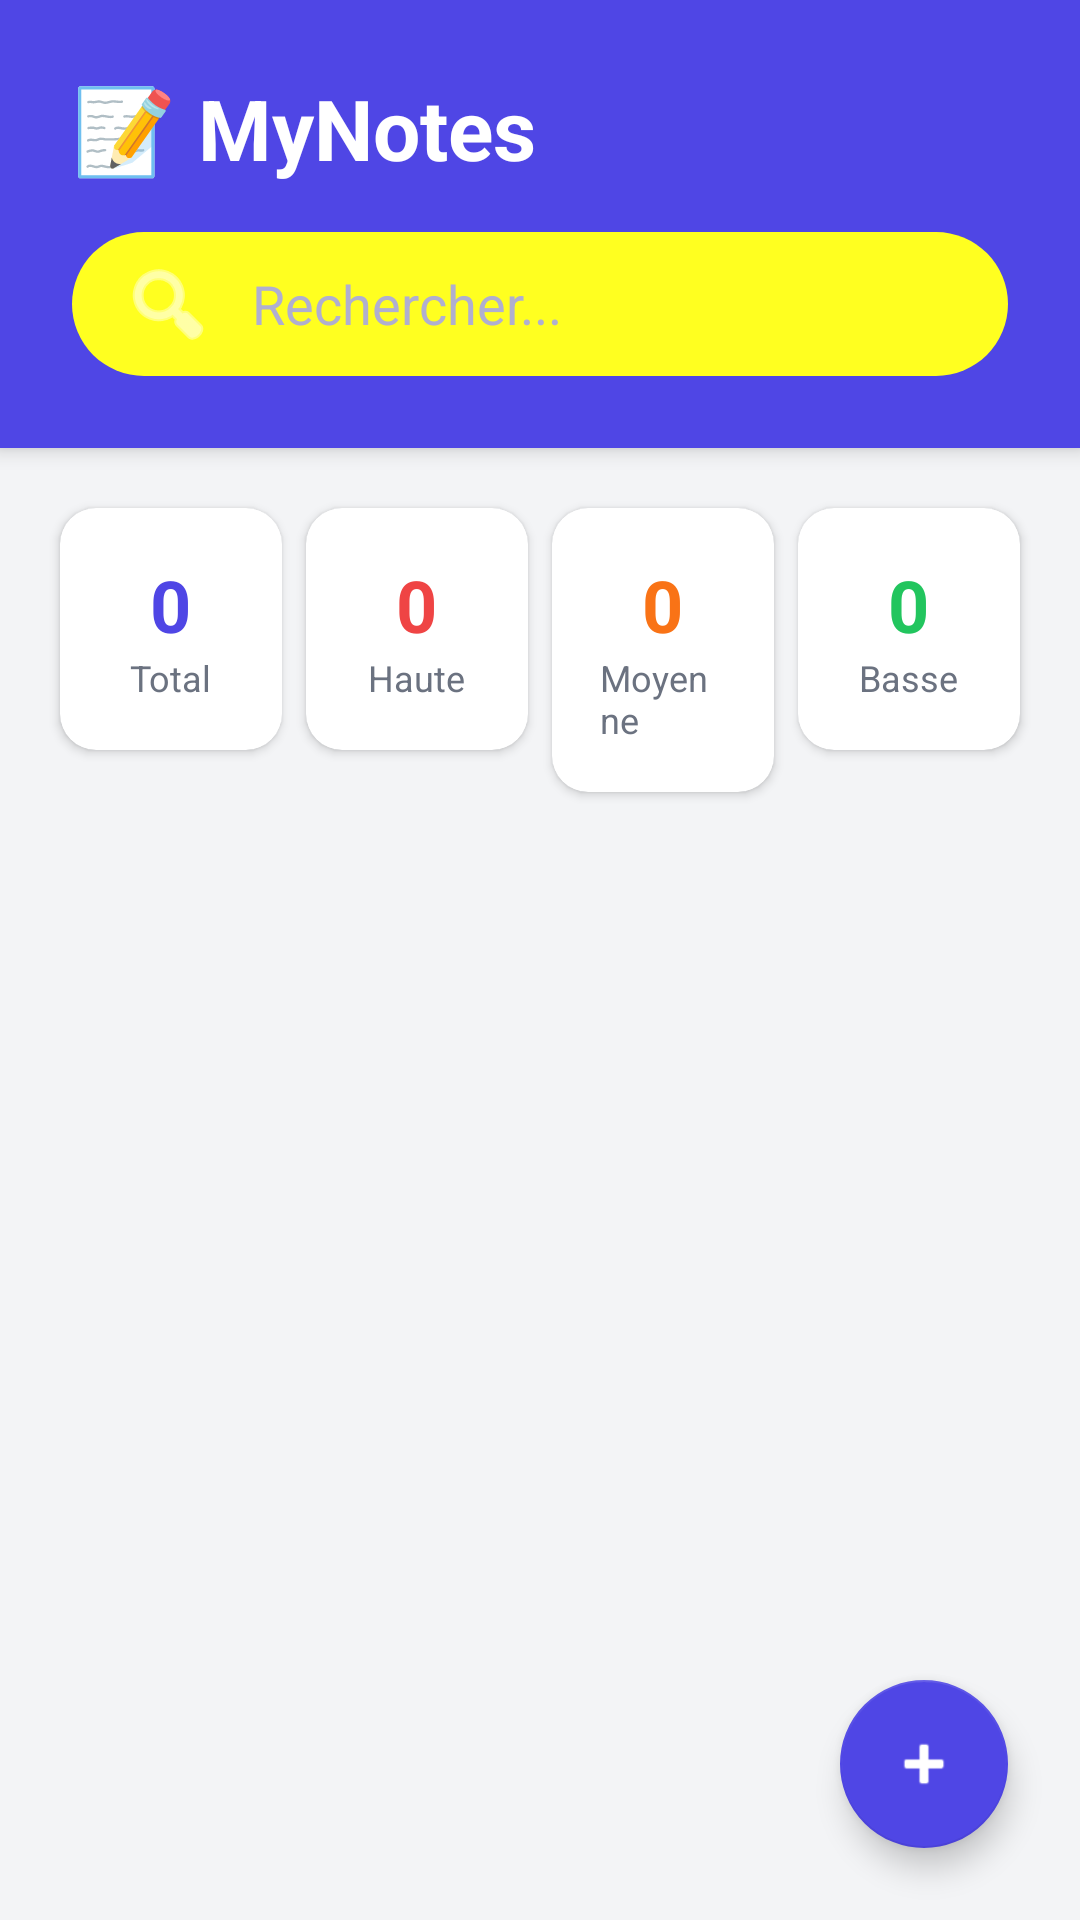

Layout XML and referenced resources for this Android screen:
<!-- AndroidManifest.xml: activity theme Theme.MyNotes -->
<!-- res/layout/activity_main.xml -->
<?xml version="1.0" encoding="utf-8"?>
<androidx.coordinatorlayout.widget.CoordinatorLayout
    xmlns:android="http://schemas.android.com/apk/res/android"
    xmlns:app="http://schemas.android.com/apk/res-auto"
    android:layout_width="match_parent"
    android:layout_height="match_parent"
    android:background="@color/gray_light">

    <LinearLayout
        android:layout_width="match_parent"
        android:layout_height="match_parent"
        android:orientation="vertical">

        
        <LinearLayout
            android:layout_width="match_parent"
            android:layout_height="wrap_content"
            android:background="@color/primary"
            android:orientation="vertical"
            android:padding="24dp"
            android:elevation="4dp">

            <TextView
                android:layout_width="wrap_content"
                android:layout_height="wrap_content"
                android:text="📝 MyNotes"
                android:textColor="@color/white"
                android:textSize="28sp"
                android:textStyle="bold"
                android:layout_marginBottom="16dp"/>

            
            <EditText
                android:id="@+id/searchEditText"
                android:layout_width="match_parent"
                android:layout_height="48dp"
                android:background="@drawable/search_background"
                android:hint="@string/search_hint"
                android:textColorHint="#B0AFCF"
                android:textColor="@color/white"
                android:paddingStart="16dp"
                android:paddingEnd="16dp"
                android:drawableStart="@android:drawable/ic_menu_search"
                android:drawableTint="@color/white"
                android:drawablePadding="12dp"/>
        </LinearLayout>

        
        <LinearLayout
            android:layout_width="match_parent"
            android:layout_height="wrap_content"
            android:orientation="horizontal"
            android:padding="16dp"
            android:weightSum="4">

            <androidx.cardview.widget.CardView
                android:layout_width="0dp"
                android:layout_height="wrap_content"
                android:layout_weight="1"
                android:layout_margin="4dp"
                app:cardCornerRadius="12dp"
                app:cardElevation="2dp">

                <LinearLayout
                    android:layout_width="match_parent"
                    android:layout_height="wrap_content"
                    android:orientation="vertical"
                    android:padding="16dp"
                    android:gravity="center">

                    <TextView
                        android:id="@+id/totalCount"
                        android:layout_width="wrap_content"
                        android:layout_height="wrap_content"
                        android:text="0"
                        android:textSize="24sp"
                        android:textStyle="bold"
                        android:textColor="@color/primary"/>

                    <TextView
                        android:layout_width="wrap_content"
                        android:layout_height="wrap_content"
                        android:text="Total"
                        android:textSize="12sp"
                        android:textColor="@color/gray_medium"/>
                </LinearLayout>
            </androidx.cardview.widget.CardView>

            <androidx.cardview.widget.CardView
                android:layout_width="0dp"
                android:layout_height="wrap_content"
                android:layout_weight="1"
                android:layout_margin="4dp"
                app:cardCornerRadius="12dp"
                app:cardElevation="2dp">

                <LinearLayout
                    android:layout_width="match_parent"
                    android:layout_height="wrap_content"
                    android:orientation="vertical"
                    android:padding="16dp"
                    android:gravity="center">

                    <TextView
                        android:id="@+id/highCount"
                        android:layout_width="wrap_content"
                        android:layout_height="wrap_content"
                        android:text="0"
                        android:textSize="24sp"
                        android:textStyle="bold"
                        android:textColor="@color/priority_high"/>

                    <TextView
                        android:layout_width="wrap_content"
                        android:layout_height="wrap_content"
                        android:text="Haute"
                        android:textSize="12sp"
                        android:textColor="@color/gray_medium"/>
                </LinearLayout>
            </androidx.cardview.widget.CardView>

            <androidx.cardview.widget.CardView
                android:layout_width="0dp"
                android:layout_height="wrap_content"
                android:layout_weight="1"
                android:layout_margin="4dp"
                app:cardCornerRadius="12dp"
                app:cardElevation="2dp">

                <LinearLayout
                    android:layout_width="match_parent"
                    android:layout_height="wrap_content"
                    android:orientation="vertical"
                    android:padding="16dp"
                    android:gravity="center">

                    <TextView
                        android:id="@+id/mediumCount"
                        android:layout_width="wrap_content"
                        android:layout_height="wrap_content"
                        android:text="0"
                        android:textSize="24sp"
                        android:textStyle="bold"
                        android:textColor="@color/priority_medium"/>

                    <TextView
                        android:layout_width="wrap_content"
                        android:layout_height="wrap_content"
                        android:text="Moyenne"
                        android:textSize="12sp"
                        android:textColor="@color/gray_medium"/>
                </LinearLayout>
            </androidx.cardview.widget.CardView>

            <androidx.cardview.widget.CardView
                android:layout_width="0dp"
                android:layout_height="wrap_content"
                android:layout_weight="1"
                android:layout_margin="4dp"
                app:cardCornerRadius="12dp"
                app:cardElevation="2dp">

                <LinearLayout
                    android:layout_width="match_parent"
                    android:layout_height="wrap_content"
                    android:orientation="vertical"
                    android:padding="16dp"
                    android:gravity="center">

                    <TextView
                        android:id="@+id/lowCount"
                        android:layout_width="wrap_content"
                        android:layout_height="wrap_content"
                        android:text="0"
                        android:textSize="24sp"
                        android:textStyle="bold"
                        android:textColor="@color/priority_low"/>

                    <TextView
                        android:layout_width="wrap_content"
                        android:layout_height="wrap_content"
                        android:text="Basse"
                        android:textSize="12sp"
                        android:textColor="@color/gray_medium"/>
                </LinearLayout>
            </androidx.cardview.widget.CardView>
        </LinearLayout>

        
        <androidx.recyclerview.widget.RecyclerView
            android:id="@+id/recyclerView"
            android:layout_width="match_parent"
            android:layout_height="match_parent"
            android:padding="16dp"
            android:clipToPadding="false"/>

        
        <TextView
            android:id="@+id/emptyMessage"
            android:layout_width="match_parent"
            android:layout_height="match_parent"
            android:gravity="center"
            android:text="@string/no_notes"
            android:textSize="18sp"
            android:textColor="@color/gray_medium"
            android:visibility="gone"/>
    </LinearLayout>

    
    <com.google.android.material.floatingactionbutton.FloatingActionButton
        android:id="@+id/fabAdd"
        android:layout_width="wrap_content"
        android:layout_height="wrap_content"
        android:layout_gravity="bottom|end"
        android:layout_margin="24dp"
        android:src="@android:drawable/ic_input_add"
        app:tint="@color/white"
        app:backgroundTint="@color/primary"
        app:elevation="6dp"/>

</androidx.coordinatorlayout.widget.CoordinatorLayout>
<!-- resources referenced by this layout -->
<resources>
  <color name="gray_light">#F3F4F6</color>
  <color name="gray_medium">#6B7280</color>
  <color name="primary">#4F46E5</color>
  <color name="priority_high">#EF4444</color>
  <color name="priority_low">#22C55E</color>
  <color name="priority_medium">#F97316</color>
  <color name="white">#FFFFFF</color>
  <!-- drawable search_background (drawable) -->
  <?xml version="1.0" encoding="utf-8"?>
  <shape xmlns:android="http://schemas.android.com/apk/res/android">
      <solid android:color="#FFFFFF20"/>
      <corners android:radius="24dp"/>
  </shape>
  <string name="no_notes">Aucune note disponible</string>
  <string name="search_hint">Rechercher...</string>
  <style name="Theme.MyNotes" parent="Theme.MaterialComponents.DayNight.NoActionBar">
          <item name="colorPrimary">@color/primary</item>
          <item name="colorPrimaryVariant">@color/primary_dark</item>
          <item name="colorOnPrimary">@color/white</item>
          <item name="colorSecondary">@color/accent</item>
          <item name="colorSecondaryVariant">@color/accent</item>
          <item name="colorOnSecondary">@color/white</item>
          <item name="android:statusBarColor">@color/primary_dark</item>
      </style>
  <color name="primary_dark">#4338CA</color>
  <color name="accent">#A855F7</color>
</resources>
